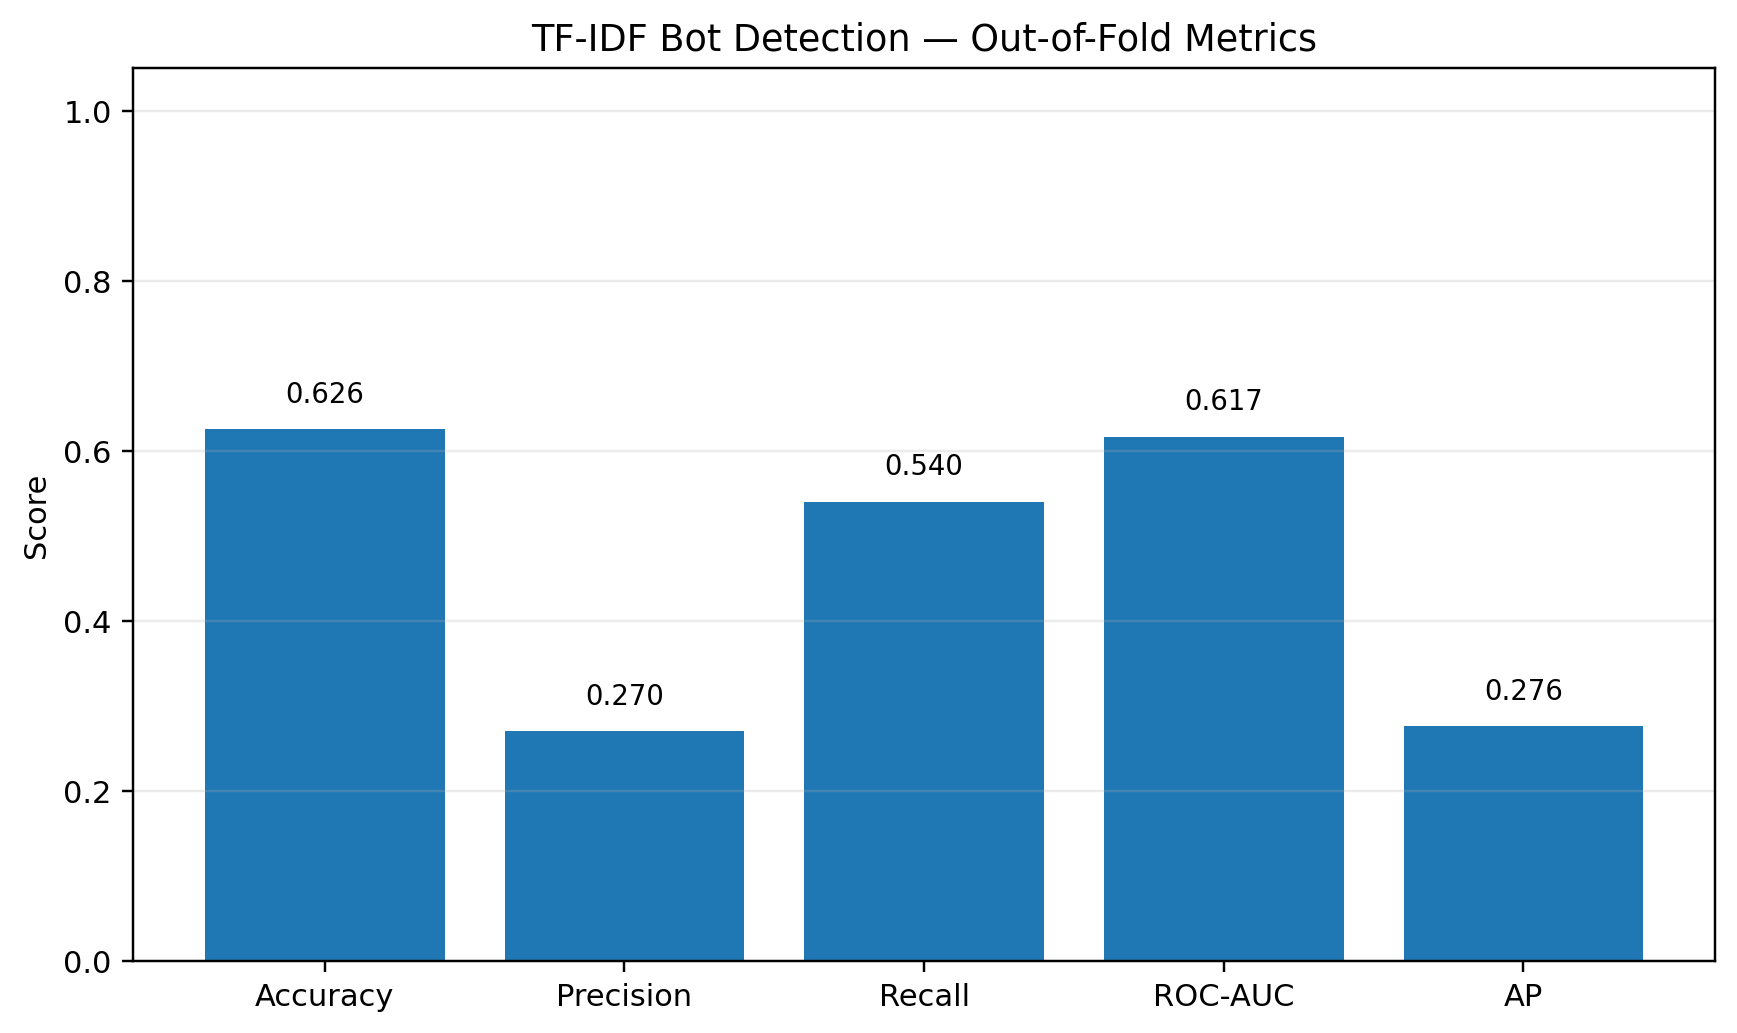

Values plotted in this chart, from the file beside it:
dataset, experiment, label_column, n_users, n_bot, n_human, accuracy, precision, recall, roc_auc, ap, f1, median_selected_threshold
d1, text_tfidf_word_d1, human-final-tag, 959, 187, 772, 0.6257, 0.2701, 0.5401, 0.6166, 0.276, 0.3601, 0.4926
